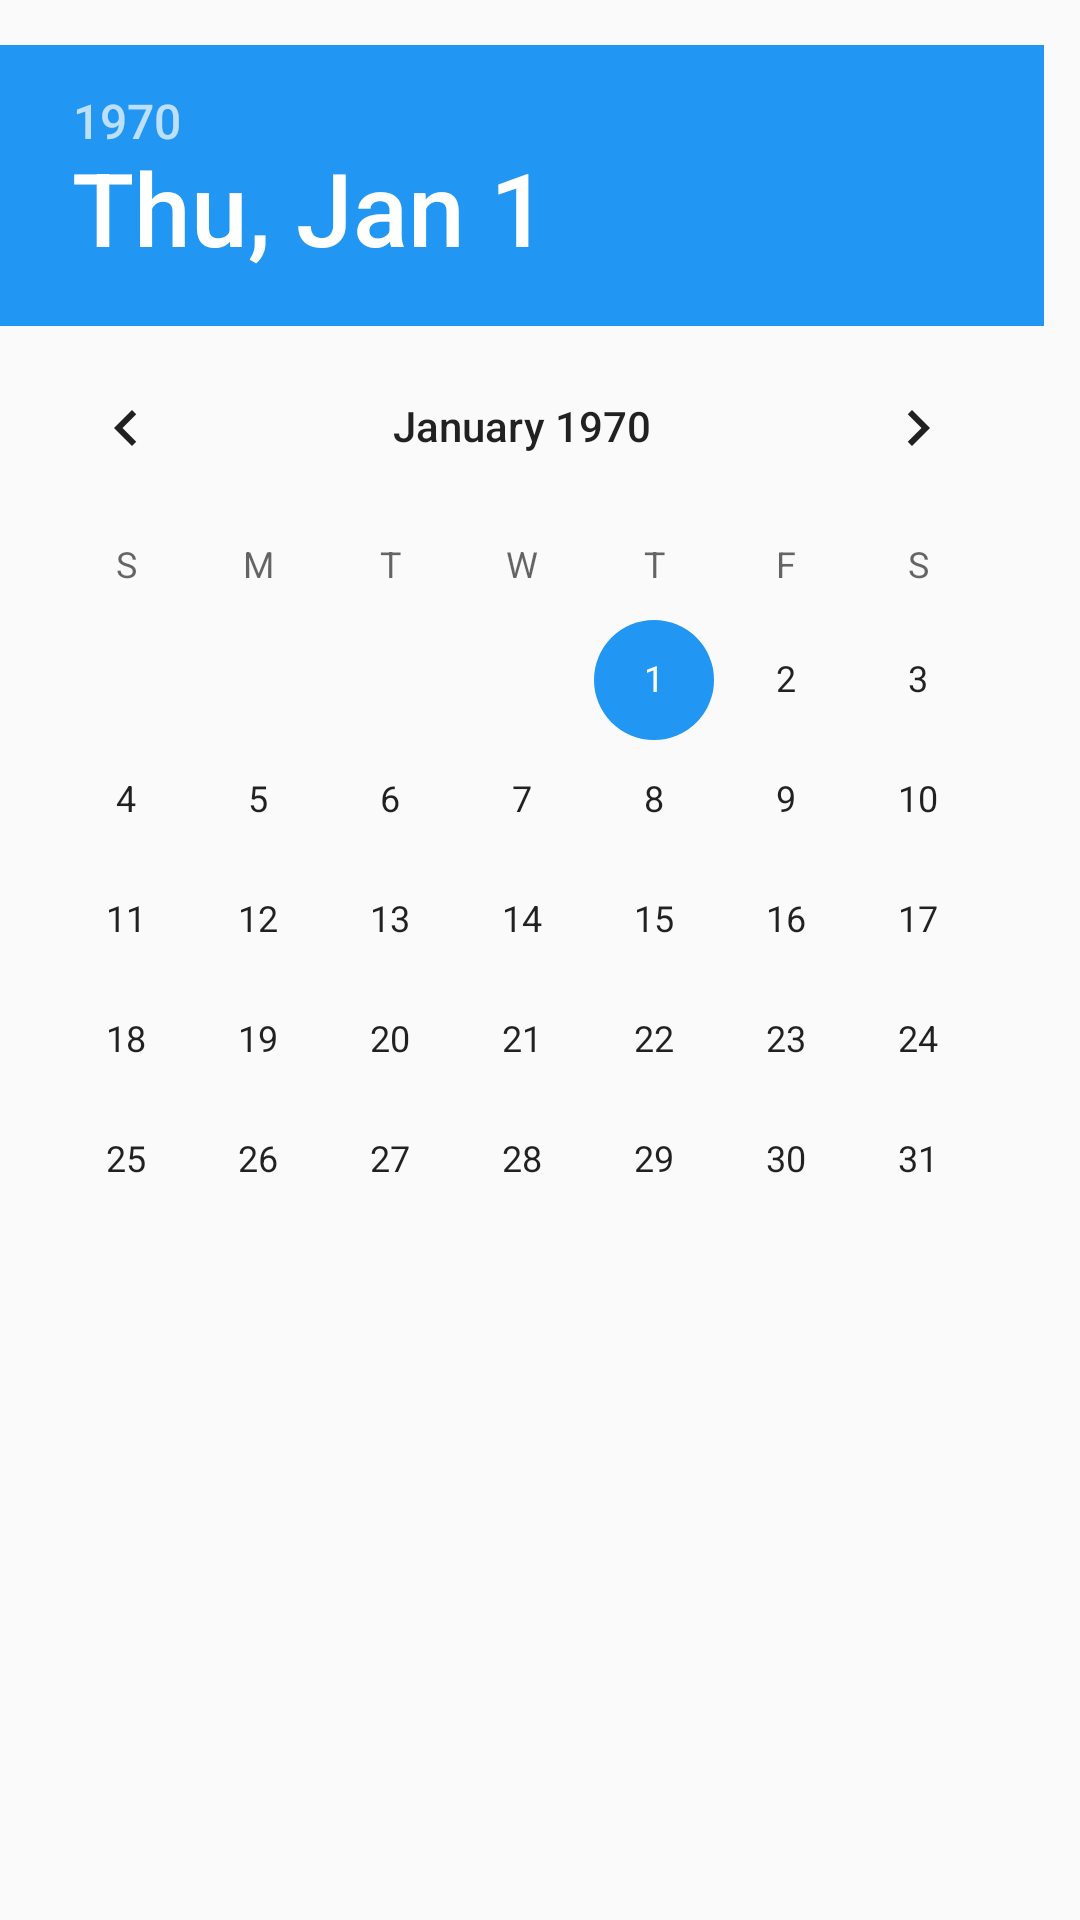

The Android layout XML behind this screen, and the referenced resources:
<!-- AndroidManifest.xml: application theme AppTheme -->
<!-- res/layout/dialog_datepicker.xml -->
<?xml version="1.0" encoding="utf-8"?>
<RelativeLayout xmlns:android="http://schemas.android.com/apk/res/android"
    android:layout_width="match_parent"
    android:layout_height="match_parent"
    android:paddingTop="15dp">

    <DatePicker
        android:id="@+id/datePicker"
        android:layout_width="match_parent"
        android:layout_height="match_parent" />

</RelativeLayout>
<!-- resources referenced by this layout -->
<resources>
  <style name="AppTheme" parent="Theme.AppCompat.Light.DarkActionBar">
          
          <item name="colorPrimary">@color/colorPrimary</item>
          <item name="colorPrimaryDark">@color/colorPrimaryDark</item>
          <item name="colorAccent">@color/colorAccent</item>
          <item name="buttonStyle">@style/MyButton</item>
          <item name="actionBarStyle">@style/MyActionBar</item>
          <item name="alertDialogTheme">@style/MyDialogTheme</item>
          <item name="android:alertDialogTheme">@style/MyDialogTheme</item>
          <item name="dialogTheme">@style/MyDialogTheme</item>
          <item name="android:dialogTheme">@style/MyDialogTheme</item>
          <item name="android:timePickerDialogTheme">@style/MyDialogTheme</item>
      </style>
  <color name="colorPrimary">#374cc1</color>
  <color name="colorPrimaryDark">#303F9F</color>
  <color name="colorAccent">#2196f3</color>
  <style name="MyButton" parent="@style/Widget.AppCompat.Button">
          <item name="android:textColor">@color/white</item>
          <item name="android:background">@drawable/button</item>
      </style>
  <style name="MyActionBar" parent="@style/Widget.AppCompat.ActionBar">
          <item name="background">@drawable/background_gradient</item>
      </style>
  <style name="MyDialogTheme" parent="Theme.AppCompat.Light.Dialog.Alert">
          <item name="colorAccent">@color/colorAccent</item>
          <item name="android:textColorPrimary">@color/grey</item>
          <item name="android:textColor">@color/colorPrimary</item>
      </style>
  <color name="white">#ffffff</color>
  <!-- drawable button (drawable) -->
  <?xml version="1.0" encoding="utf-8"?>
  <selector xmlns:android="http://schemas.android.com/apk/res/android">
  
      <item>
          <shape>
              <gradient
                  android:startColor="@color/colorPrimary"
                  android:endColor="@color/colorGradient"
                  android:angle="90" />
              <corners android:bottomLeftRadius="6dp"
                  android:bottomRightRadius="6dp"
                  android:topLeftRadius="6dp"
                  android:topRightRadius="6dp"/>
              <padding
                  android:left="10dp"
                  android:top="10dp"
                  android:right="10dp"
                  android:bottom="10dp" />
          </shape>
      </item>
  
  </selector>
  <!-- drawable background_gradient (drawable) -->
  <?xml version="1.0" encoding="utf-8"?>
  <selector xmlns:android="http://schemas.android.com/apk/res/android">
  
      <item>
          <shape>
              <gradient
                  android:startColor="@color/colorPrimary"
                  android:endColor="@color/colorGradient"
                  android:angle="90" />
              <padding
                  android:left="10dp"  android:top="10dp" android:right="10dp" android:bottom="10dp" />
          </shape>
      </item>
  
  </selector>
  <color name="grey">#333333</color>
  <color name="colorGradient">#334dda</color>
</resources>
